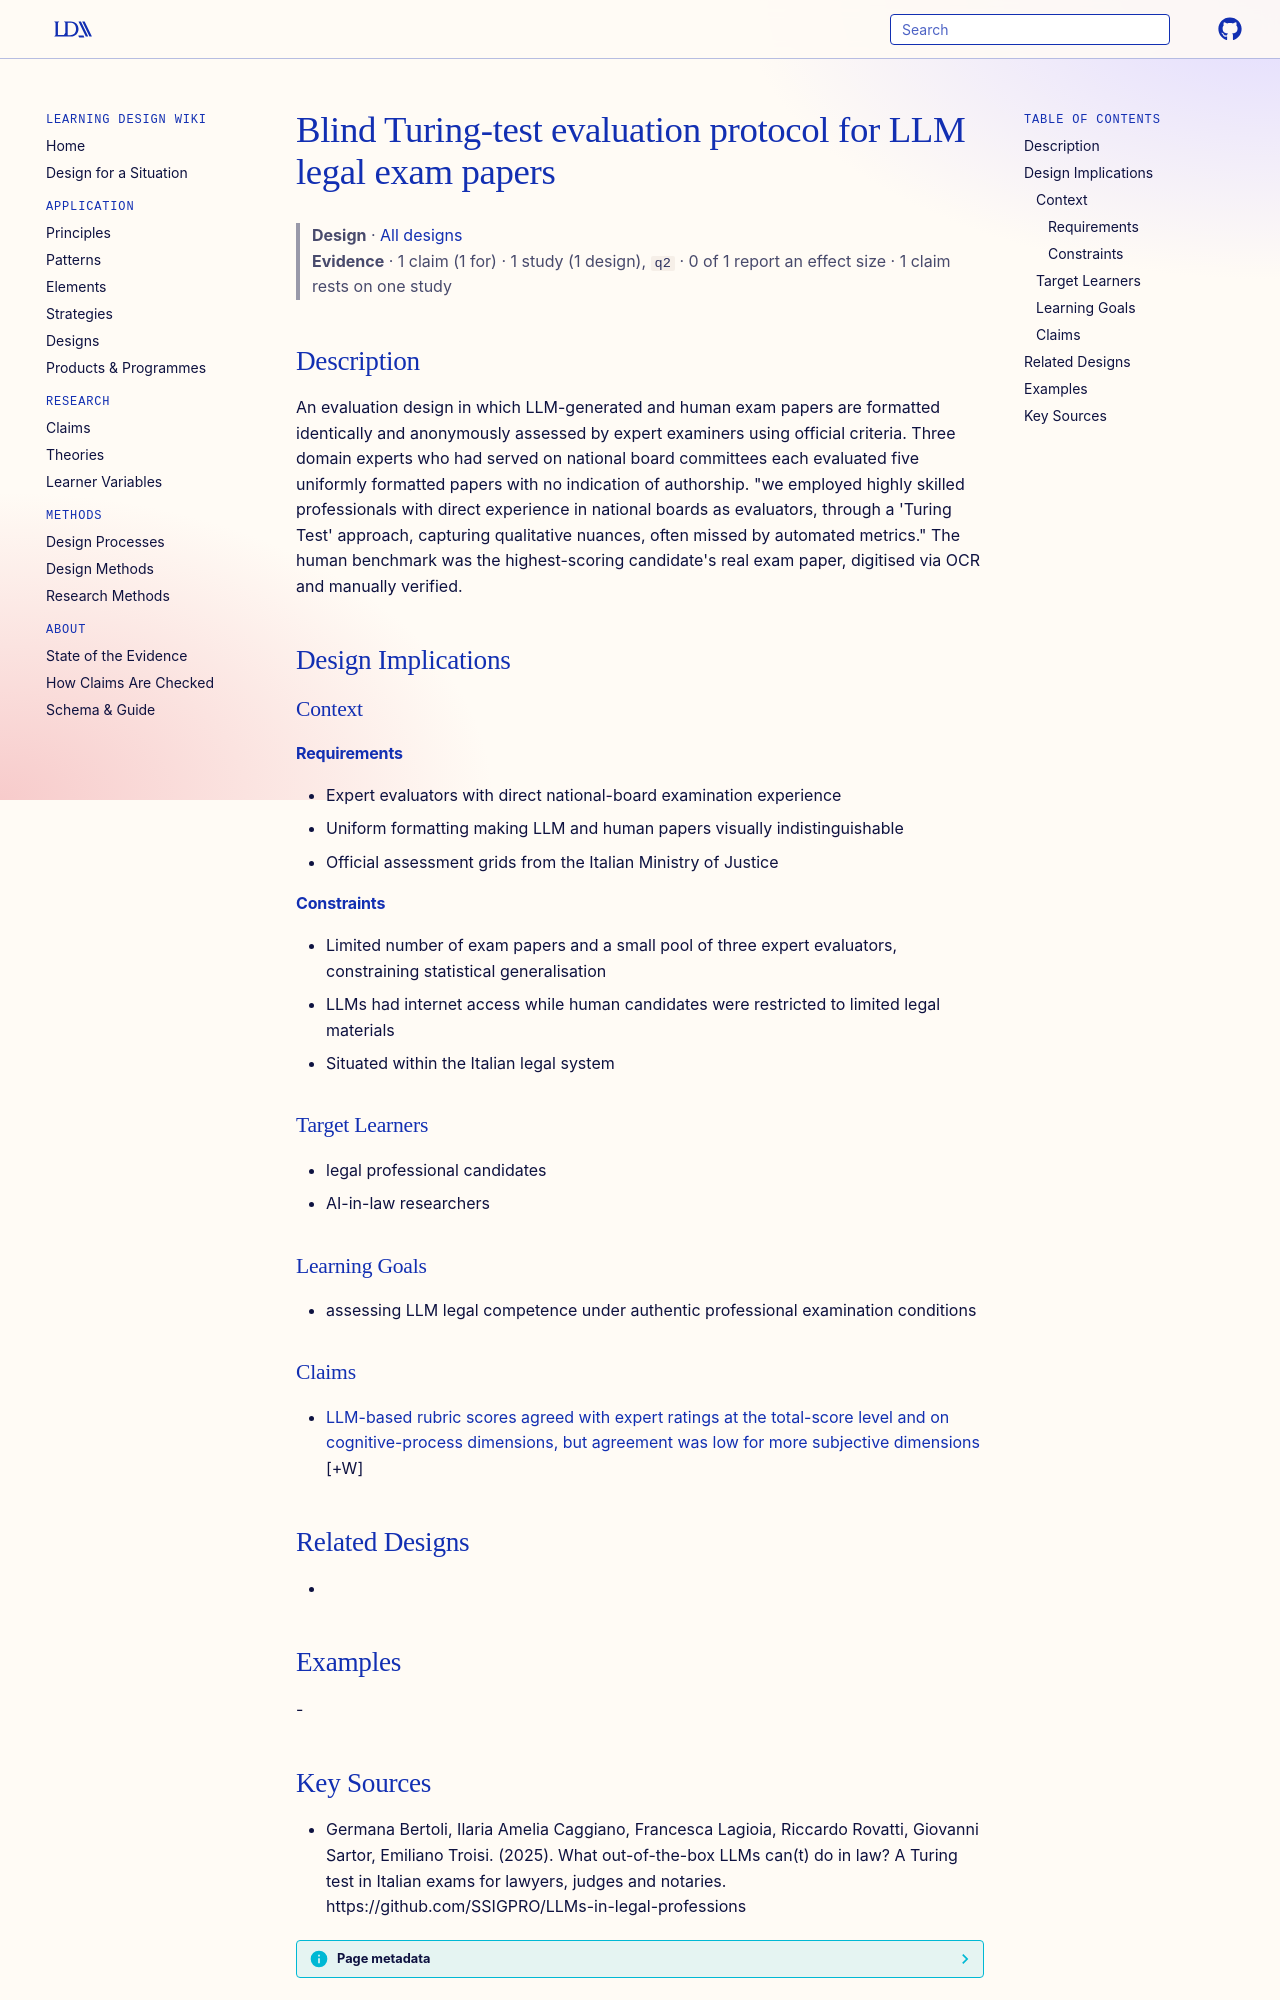

repository: Learning-Design-Alliance/learning-wiki · page: designs/blind-turing-test-legal-exam-evaluation-protocol/index.html · generator: mkdocs

---
type: design
id: blind-turing-test-legal-exam-evaluation-protocol
title: Blind Turing-test evaluation protocol for LLM legal exam papers
description: An evaluation design in which LLM-generated and human exam papers are formatted identically and anonymously assessed by expert examiners using official criteria.
status: review
generated:
  by: "process:settle-candidates"
  at: 2026-10-11
sources:
  - id: germana-bertoli-2025
    resource: "https://github.com/SSIGPRO/LLMs-in-legal-professions"
    title: "Germana Bertoli, Ilaria Amelia Caggiano, Francesca Lagioia, Riccardo Rovatti, Giovanni Sartor, Emiliano Troisi. (2025). What out-of-the-box LLMs can(t) do in law? A Turing test in Italian exams for lawyers, judges and notaries. https://github.com/SSIGPRO/LLMs-in-legal-professions"
    author: Germana Bertoli, Ilaria Amelia Caggiano, Francesca Lagioia, Riccardo Rovatti, Giovanni Sartor, Emiliano Troisi
---

# Blind Turing-test evaluation protocol for LLM legal exam papers

> **Design** · [All designs](index.md)
> **Evidence** · 1 claim (1 for) · 1 study (1 design), `q2` · 0 of 1 report an effect size · 1 claim rests on one study

## Description
An evaluation design in which LLM-generated and human exam papers are formatted identically and anonymously assessed by expert examiners using official criteria. Three domain experts who had served on national board committees each evaluated five uniformly formatted papers with no indication of authorship. "we employed highly skilled professionals with direct experience in national boards as evaluators, through a 'Turing Test' approach, capturing qualitative nuances, often missed by automated metrics." The human benchmark was the highest-scoring candidate's real exam paper, digitised via OCR and manually verified.

## Design Implications

### Context
#### Requirements
- Expert evaluators with direct national-board examination experience
- Uniform formatting making LLM and human papers visually indistinguishable
- Official assessment grids from the Italian Ministry of Justice
#### Constraints
- Limited number of exam papers and a small pool of three expert evaluators, constraining statistical generalisation
- LLMs had internet access while human candidates were restricted to limited legal materials
- Situated within the Italian legal system

### Target Learners
- legal professional candidates
- AI-in-law researchers

### Learning Goals
- assessing LLM legal competence under authentic professional examination conditions

### Claims

- [LLM-based rubric scores agreed with expert ratings at the total-score level and on cognitive-process dimensions, but agreement was low for more subjective dimensions](../claims/ai-expert-agreement-cognitive-versus-subjective-dimensions.md) [+W]

## Related Designs
- 

## Examples
-
